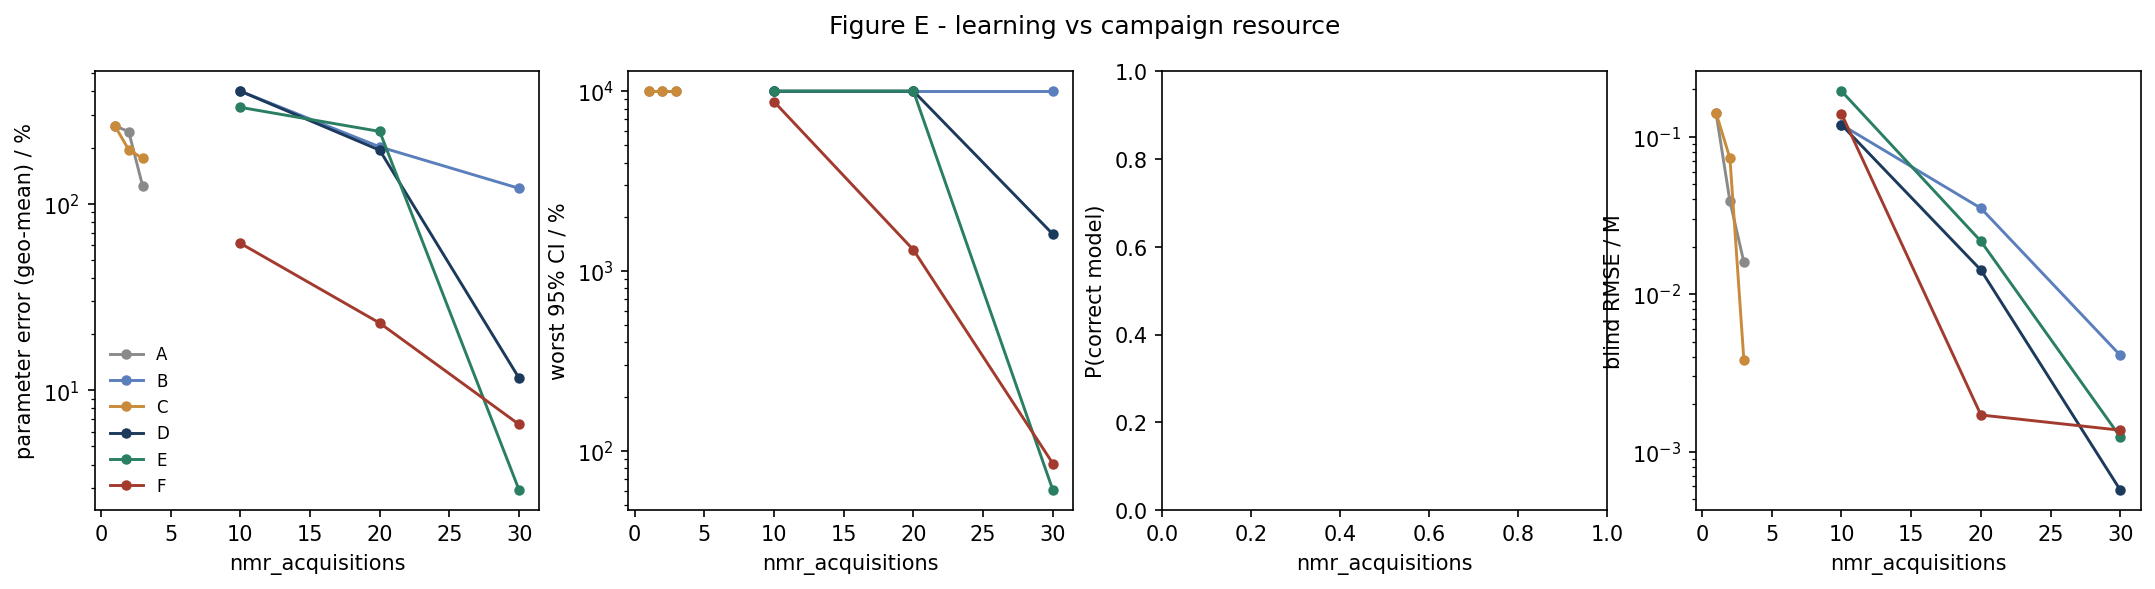

Source data for this figure (header and first rows):
strategy, nmr_acquisitions, param_err_pct, max_rel_ci_pct, p_correct, blind_rmse_M
A, 1.0, 261.8, 10000, nan, 0.142
A, 2.0, 243.8, 10000, nan, 0.03885
A, 3.0, 124.4, 10000, nan, 0.01593
B, 10.0, 401.7, 10000, nan, 0.119
B, 20.0, 201.9, 10000, nan, 0.03512
B, 30.0, 120.9, 10000, nan, 0.004083
C, 1.0, 261.8, 10000, nan, 0.142
C, 2.0, 194.9, 10000, nan, 0.07283
C, 3.0, 175.3, 10000, nan, 0.003798
D, 10.0, 401.7, 10000, nan, 0.119
D, 20.0, 193.8, 10000, nan, 0.01422
D, 30.0, 11.61, 1601, nan, 0.0005687
E, 10.0, 329, 10000, nan, 0.1947
E, 20.0, 244.2, 10000, nan, 0.02167
E, 30.0, 2.916, 60.39, nan, 0.001236
F, 10.0, 61.44, 8741, nan, 0.1398
F, 20.0, 22.94, 1309, nan, 0.001707
F, 30.0, 6.558, 84.91, nan, 0.001366
